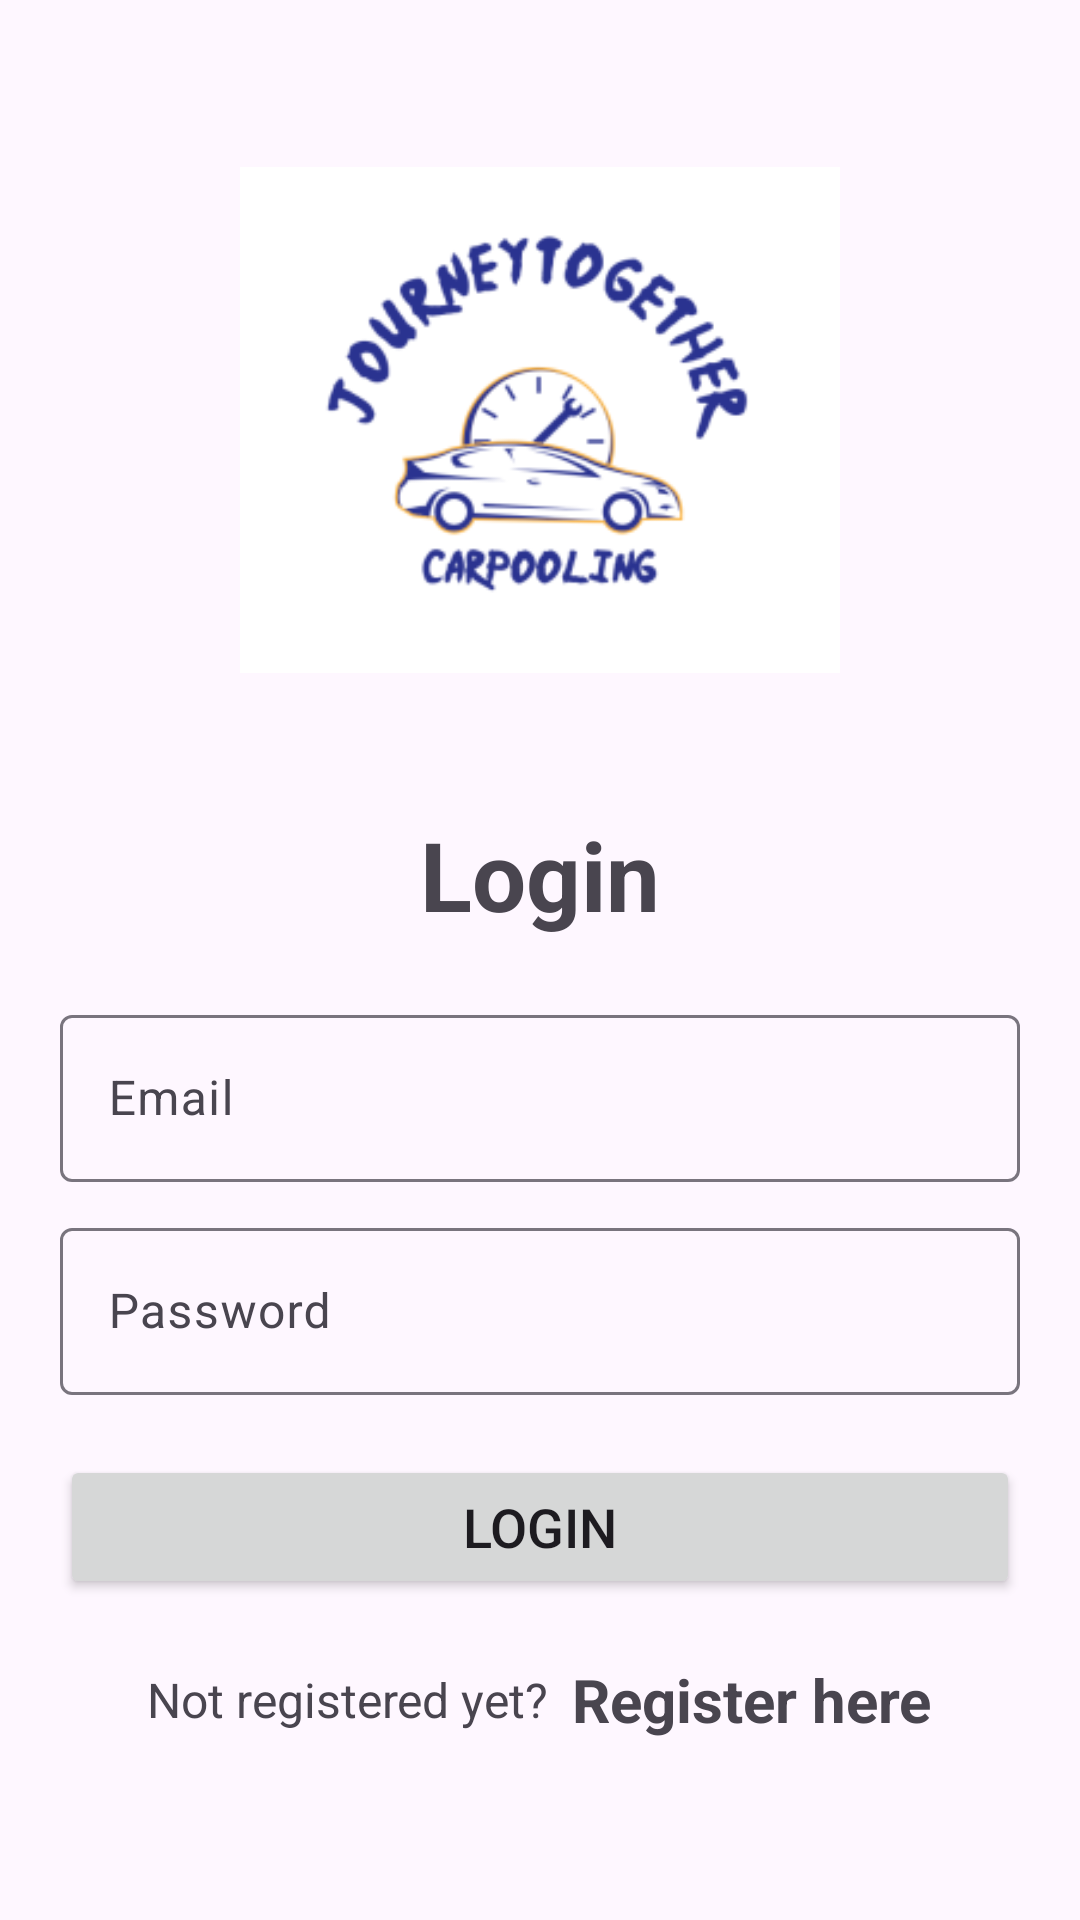

Here is an Android app screen rendered from its layout file. Give the layout XML and the strings, colors and styles it references.
<!-- AndroidManifest.xml: application theme Theme.JourneyTogether -->
<!-- res/layout/activity_login.xml -->
<?xml version="1.0" encoding="utf-8"?>
<LinearLayout xmlns:android="http://schemas.android.com/apk/res/android"
    xmlns:app="http://schemas.android.com/apk/res-auto"
    xmlns:tools="http://schemas.android.com/tools"
    android:layout_width="match_parent"
    android:layout_height="match_parent"
    android:layout_gravity="center"
    android:orientation="vertical"
    android:padding="20dp"
    tools:context=".user.LoginActivity">

    <ImageView
        android:id="@+id/ivLogLogo"
        android:layout_width="200dp"
        android:layout_height="200dp"
        android:layout_gravity="center"
        android:layout_marginTop="20dp"
        android:src="@drawable/app_logo"/>

    <LinearLayout
        android:layout_width="match_parent"
        android:layout_height="match_parent"
        android:orientation="vertical"
        android:layout_gravity="center"
        android:layout_marginTop="10dp">

        <TextView
            android:layout_width="match_parent"
            android:layout_height="wrap_content"
            android:text="@string/login"
            android:textSize="32sp"
            android:textStyle="bold"
            android:gravity="center_horizontal"
            android:layout_marginVertical="20dp" />

        <com.google.android.material.textfield.TextInputLayout
            android:layout_width="match_parent"
            android:layout_height="wrap_content">

            <com.google.android.material.textfield.TextInputEditText
                android:layout_width="match_parent"
                android:layout_height="wrap_content"
                android:id="@+id/etLogEmail"
                android:hint="@string/email"
                android:inputType="textEmailAddress"/>
        </com.google.android.material.textfield.TextInputLayout>

        <com.google.android.material.textfield.TextInputLayout
            android:layout_width="match_parent"
            android:layout_height="wrap_content"
            android:layout_marginTop="10dp">

            <com.google.android.material.textfield.TextInputEditText
                android:layout_width="match_parent"
                android:layout_height="wrap_content"
                android:id="@+id/etLogPassword"
                android:hint="@string/password"
                android:inputType="textPassword"/>
        </com.google.android.material.textfield.TextInputLayout>

        <Button
            android:id="@+id/btnLogin"
            android:layout_width="match_parent"
            android:layout_height="wrap_content"
            android:text="@string/login"
            android:textSize="18sp"
            android:layout_marginTop="20dp" />

        <LinearLayout
            android:layout_width="match_parent"
            android:layout_height="wrap_content"
            android:layout_marginTop="20dp"
            android:gravity="center"
            android:orientation="horizontal">

            <TextView
                android:layout_width="wrap_content"
                android:layout_height="wrap_content"
                android:text="@string/not_reg_yet"
                android:textSize="16sp"/>

            <TextView
                android:id="@+id/tvRegisterHere"
                android:layout_width="wrap_content"
                android:layout_height="wrap_content"
                android:layout_marginLeft="8dp"
                android:text="@string/register_here"
                android:textStyle="bold"
                android:textSize="20sp" />
        </LinearLayout>

    </LinearLayout>

</LinearLayout>
<!-- resources referenced by this layout -->
<resources>
  <!-- drawable app_logo: png bitmap (drawable, 17873 bytes) -->
  <string name="email">Email</string>
  <string name="login">Login</string>
  <string name="not_reg_yet">Not registered yet?</string>
  <string name="password">Password</string>
  <string name="register_here">Register here</string>
  <style name="Theme.JourneyTogether" parent="Base.Theme.JourneyTogether" />
  <style name="Base.Theme.JourneyTogether" parent="Theme.Material3.DayNight.NoActionBar">
          
          
      </style>
</resources>
